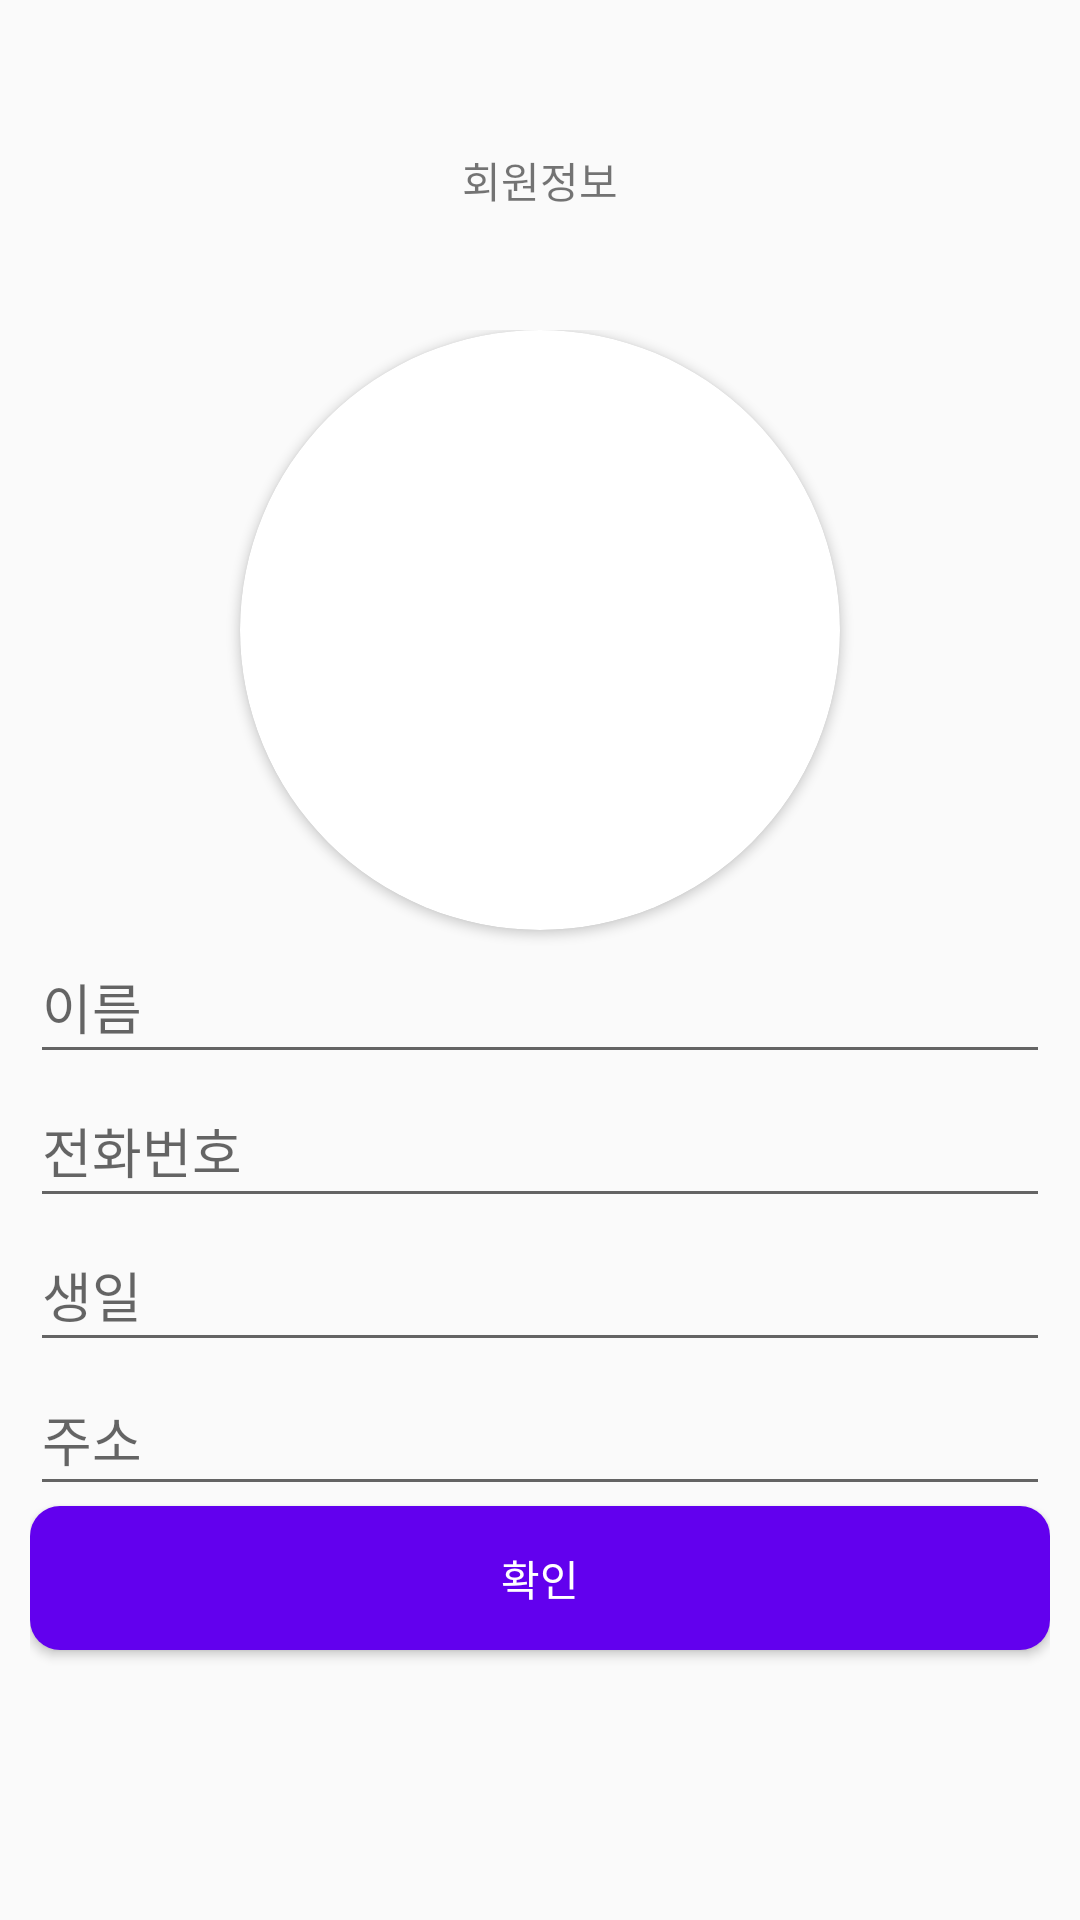

Android layout source for this screen:
<!-- AndroidManifest.xml: application theme AppTheme -->
<!-- res/layout/activity_member_init.xml -->
<?xml version="1.0" encoding="utf-8"?>
<RelativeLayout xmlns:android="http://schemas.android.com/apk/res/android"
    xmlns:app="http://schemas.android.com/apk/res-auto"
    xmlns:tools="http://schemas.android.com/tools"
    android:layout_width="match_parent"
    android:layout_height="match_parent"
    android:orientation="vertical"
    android:padding="10dp"
    android:paddingBottom="10dp"
    tools:context=".activity.MemberInitActivity">

    <LinearLayout
        android:layout_width="match_parent"
        android:layout_height="match_parent"
        android:orientation="vertical">

        <TextView
            android:layout_width="match_parent"
            android:layout_height="100dp"
            android:gravity="center"
            android:text="회원정보" />

        <LinearLayout
            android:layout_width="match_parent"
            android:layout_height="match_parent"
            android:layout_marginBottom="5dp"
            android:gravity="center_horizontal"
            android:orientation="vertical">

            <androidx.cardview.widget.CardView
                android:layout_width="200dp"
                android:layout_height="200dp"
                app:cardCornerRadius="100dp">

                <ImageView
                    android:id="@+id/profileImageView"
                    android:layout_width="match_parent"
                    android:layout_height="match_parent"
                    android:adjustViewBounds="true"
                    app:srcCompat="@drawable/ic_launcher_foreground" />
            </androidx.cardview.widget.CardView>

            <EditText
                android:id="@+id/nameEditText"
                android:layout_width="match_parent"
                android:layout_height="48dp"
                android:hint="이름" />

            <EditText
                android:id="@+id/phoneNumberEditText"
                android:layout_width="match_parent"
                android:layout_height="48dp"
                android:ems="10"
                android:hint="전화번호"
                android:inputType="phone" />

            <EditText
                android:id="@+id/birthDayEditText"
                android:layout_width="match_parent"
                android:layout_height="48dp"
                android:ems="10"
                android:hint="생일"
                android:inputType="date" />

            <EditText
                android:id="@+id/addressEditText"
                android:layout_width="match_parent"
                android:layout_height="48dp"
                android:ems="10"
                android:hint="주소"
                android:inputType="textPostalAddress" />

            <Button
                android:id="@+id/checkButton"
                android:layout_width="match_parent"
                android:layout_height="wrap_content"
                android:background="@drawable/button_color4"
                android:textColor="@color/white"
                android:text="확인" />

        </LinearLayout>

    </LinearLayout>

    <androidx.cardview.widget.CardView
        android:id="@+id/buttonsCardView"
        android:layout_width="match_parent"
        android:layout_height="wrap_content"
        android:layout_alignParentBottom="true"
        android:elevation="10dp"
        android:visibility="gone"
        app:cardCornerRadius="15dp">

        <LinearLayout
            android:layout_width="match_parent"
            android:layout_height="match_parent"
            android:orientation="vertical"
            android:padding="5dp">

            <Button
                android:id="@+id/picture"
                android:layout_width="match_parent"
                android:layout_height="wrap_content"
                android:text="사진촬영" />

            <Button
                android:id="@+id/gallery"
                android:layout_width="match_parent"
                android:layout_height="wrap_content"
                android:text="갤러리" />
        </LinearLayout>

    </androidx.cardview.widget.CardView>

</RelativeLayout>
<!-- resources referenced by this layout -->
<resources>
  <color name="white">#FFFFFFFF</color>
  <!-- drawable button_color4 (drawable) -->
  <?xml version="1.0" encoding="utf-8"?>
  <shape xmlns:android="http://schemas.android.com/apk/res/android">
      <gradient
          android:startColor="#FF6200EE"
          android:endColor="#FF6200EE"
          android:angle="90" />
      <corners
          android:radius="10dp" />
      <padding
          android:left="10dp"
          android:top="10dp"
          android:right="10dp"
          android:bottom="10dp" />
  
  </shape>
  <style name="AppTheme" parent="Theme.AppCompat.Light.DarkActionBar">
          <item name="colorPrimary">@color/purple_500</item>
          <item name="colorPrimaryVariant">@color/purple_700</item>
          <item name="colorOnPrimary">@color/white</item>
          
          <item name="colorSecondary">@color/teal_200</item>
          <item name="colorSecondaryVariant">@color/teal_700</item>
          <item name="colorOnSecondary">@color/black</item>
          
          <item name="android:statusBarColor" tools:targetApi="l">?attr/colorPrimaryVariant</item>
          
          <item name="windowActionBar">false</item>
          <item name="windowNoTitle">true</item>
  
      </style>
  <color name="purple_500">#FF6200EE</color>
  <color name="purple_700">#FF3700B3</color>
  <color name="teal_200">#FF03DAC5</color>
  <color name="teal_700">#FF018786</color>
  <color name="black">#FF000000</color>
</resources>
